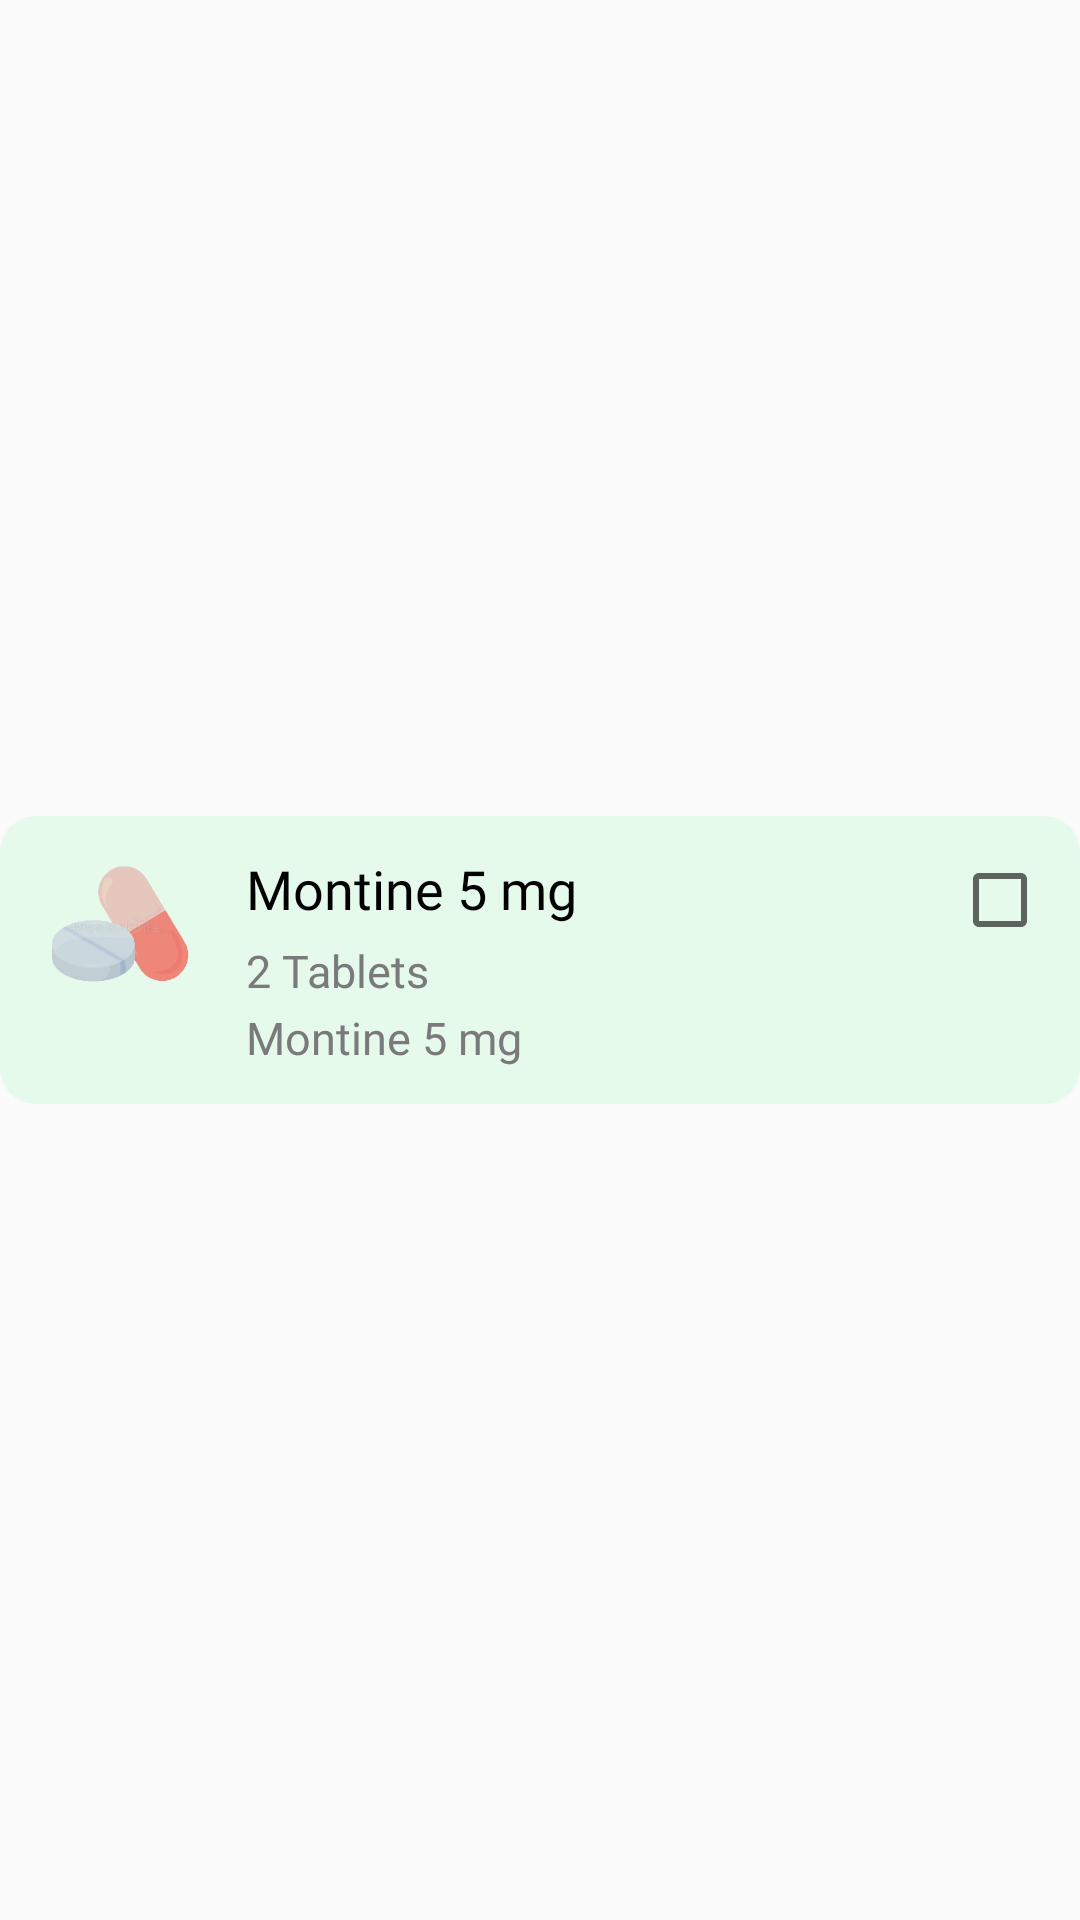

Android layout source for this screen:
<!-- AndroidManifest.xml: application theme Theme.MedicineReminder -->
<!-- res/layout/recyclerview_alarm.xml -->
<?xml version="1.0" encoding="utf-8"?>
<androidx.constraintlayout.widget.ConstraintLayout
    xmlns:android="http://schemas.android.com/apk/res/android"
    xmlns:app="http://schemas.android.com/apk/res-auto"
    xmlns:tools="http://schemas.android.com/tools"
    android:layout_marginBottom="15dp"
    android:layout_width="match_parent"
    android:layout_height="wrap_content">


    <androidx.cardview.widget.CardView
        android:layout_width="match_parent"
        android:layout_height="wrap_content"
        android:outlineAmbientShadowColor="@android:color/transparent"
        android:outlineSpotShadowColor="@android:color/transparent"
        app:cardCornerRadius="12dp"
        app:layout_constraintBottom_toBottomOf="parent"
        app:layout_constraintTop_toTopOf="parent">

        <androidx.constraintlayout.widget.ConstraintLayout
            android:id="@+id/constraintLayout_background"
            android:layout_width="match_parent"
            android:layout_height="wrap_content"
            android:background="@color/card_green"
            android:paddingVertical="12dp">

            <androidx.constraintlayout.widget.Guideline
                android:id="@+id/guideline1"
                android:layout_width="wrap_content"
                android:layout_height="wrap_content"
                android:orientation="vertical"
                app:layout_constraintGuide_percent="0.0" />

            <androidx.constraintlayout.widget.Guideline
                android:id="@+id/guideline2"
                android:layout_width="wrap_content"
                android:layout_height="wrap_content"
                android:orientation="vertical"
                app:layout_constraintGuide_percent="0.97" />

            <ImageView
                android:id="@+id/imageView2"
                android:layout_marginLeft="16dp"
                android:layout_width="48dp"
                android:layout_height="48dp"
                android:src="@drawable/icon_tablet"
                app:layout_constraintStart_toStartOf="@+id/guideline1"
                app:layout_constraintTop_toTopOf="parent">

            </ImageView>

            <LinearLayout
                android:layout_width="0dp"
                android:layout_height="wrap_content"
                android:orientation="vertical"
                android:paddingHorizontal="18dp"
                app:layout_constraintBottom_toBottomOf="parent"
                app:layout_constraintEnd_toStartOf="@+id/linearLayout"
                app:layout_constraintStart_toEndOf="@+id/imageView2"
                app:layout_constraintTop_toTopOf="parent">

                <TextView
                    android:id="@+id/textViewId_medicineName"
                    android:layout_width="wrap_content"
                    android:layout_height="wrap_content"
                    android:fontFamily="@font/poppins_regular"
                    android:text="Montine 5 mg"
                    android:textColor="@color/lightModeText_color"
                    android:textSize="18dp">

                </TextView>

                <TextView
                    android:id="@+id/textView_quantity"
                    android:layout_width="wrap_content"
                    android:layout_height="wrap_content"
                    android:layout_marginTop="5dp"
                    android:fontFamily="@font/poppins_regular"
                    android:text="2 Tablets"
                    android:textColor="@color/lightModeSecondText_color"
                    android:textSize="15dp">

                </TextView>

                <TextView
                    android:id="@+id/textView_description"
                    android:layout_width="wrap_content"
                    android:layout_height="wrap_content"
                    android:layout_marginTop="2dp"
                    android:fontFamily="@font/poppins_regular"
                    android:text="Montine 5 mg"
                    android:textColor="@color/lightModeSecondText_color"
                    android:textSize="15dp">

                </TextView>

            </LinearLayout>

            <CheckBox
                android:id="@+id/checkBoxId_medicine"
                android:layout_width="wrap_content"
                android:layout_height="wrap_content"
                app:layout_constraintEnd_toStartOf="@+id/guideline2"
                app:layout_constraintTop_toTopOf="parent">

            </CheckBox>

        </androidx.constraintlayout.widget.ConstraintLayout>

    </androidx.cardview.widget.CardView>

</androidx.constraintlayout.widget.ConstraintLayout>
<!-- resources referenced by this layout -->
<resources>
  <color name="card_green">#E5FAEB</color>
  <color name="lightModeSecondText_color">#7A7A7A</color>
  <color name="lightModeText_color">#000000</color>
  <!-- drawable icon_tablet: png bitmap (drawable-hdpi, 12008 bytes) -->
  <style name="Theme.MedicineReminder" parent="Theme.AppCompat.Light.NoActionBar">
  
          
          <item name="colorPrimary">@color/background_color</item>
          <item name="colorPrimaryVariant">@color/background_color</item>
          <item name="colorOnPrimary">@color/background_color</item>
  
          
          <item name="colorSecondary">@color/background_color</item>
          <item name="colorSecondaryVariant">@color/background_color</item>
          <item name="colorOnSecondary">@color/black</item>
          <item name="colorPrimaryDark">@color/background_color</item>
          <item name="colorAccent">@color/main_color</item>
  
          <item name="android:windowNoTitle">true</item>
          <item name="android:windowActionBar">false</item>
          <item name="android:windowContentOverlay">@null</item>
  
          
          <item name="android:statusBarColor" tools:targetApi="l">@color/background_color</item>
          
  
          
          <item name="android:statusBarColor" tools:targetApi="lollipop" tools:ignore="DuplicateDefinition">@color/background_color</item>
          <item name="android:windowLightStatusBar" tools:targetApi="m">true</item>
  
          
          <item name="android:navigationBarColor" tools:ignore="NewApi">@color/background_color</item>
          <item name="android:windowLightNavigationBar" tools:targetApi="o_mr1">true</item>
  
      </style>
  <color name="background_color">#FFFFFF</color>
  <color name="black">#000000</color>
  <color name="main_color">#0F6E71</color>
</resources>
